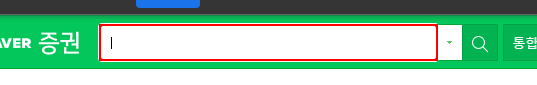
Task: 메모장에 Copy/Paste 테스트
Workflow: Recording-메모장으로편지쓰기_메세지박스

Step 1: type "삼성전자[k(enter)]" into the text box 'stock_items'

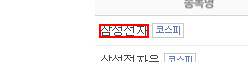
Step 2: click on the link

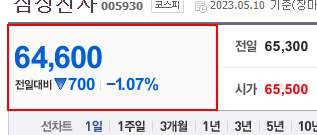
Step 3: screenshot-of of the element 'chart_area'

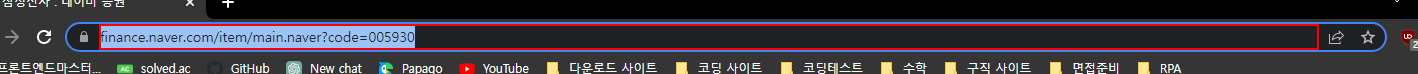
Step 4: type "www.gmail.com[k(enter)]" into the editable text '주소창 및 검색창' in window '삼성전자 : 네이버 증권 - Chrome' (chrome.exe)
